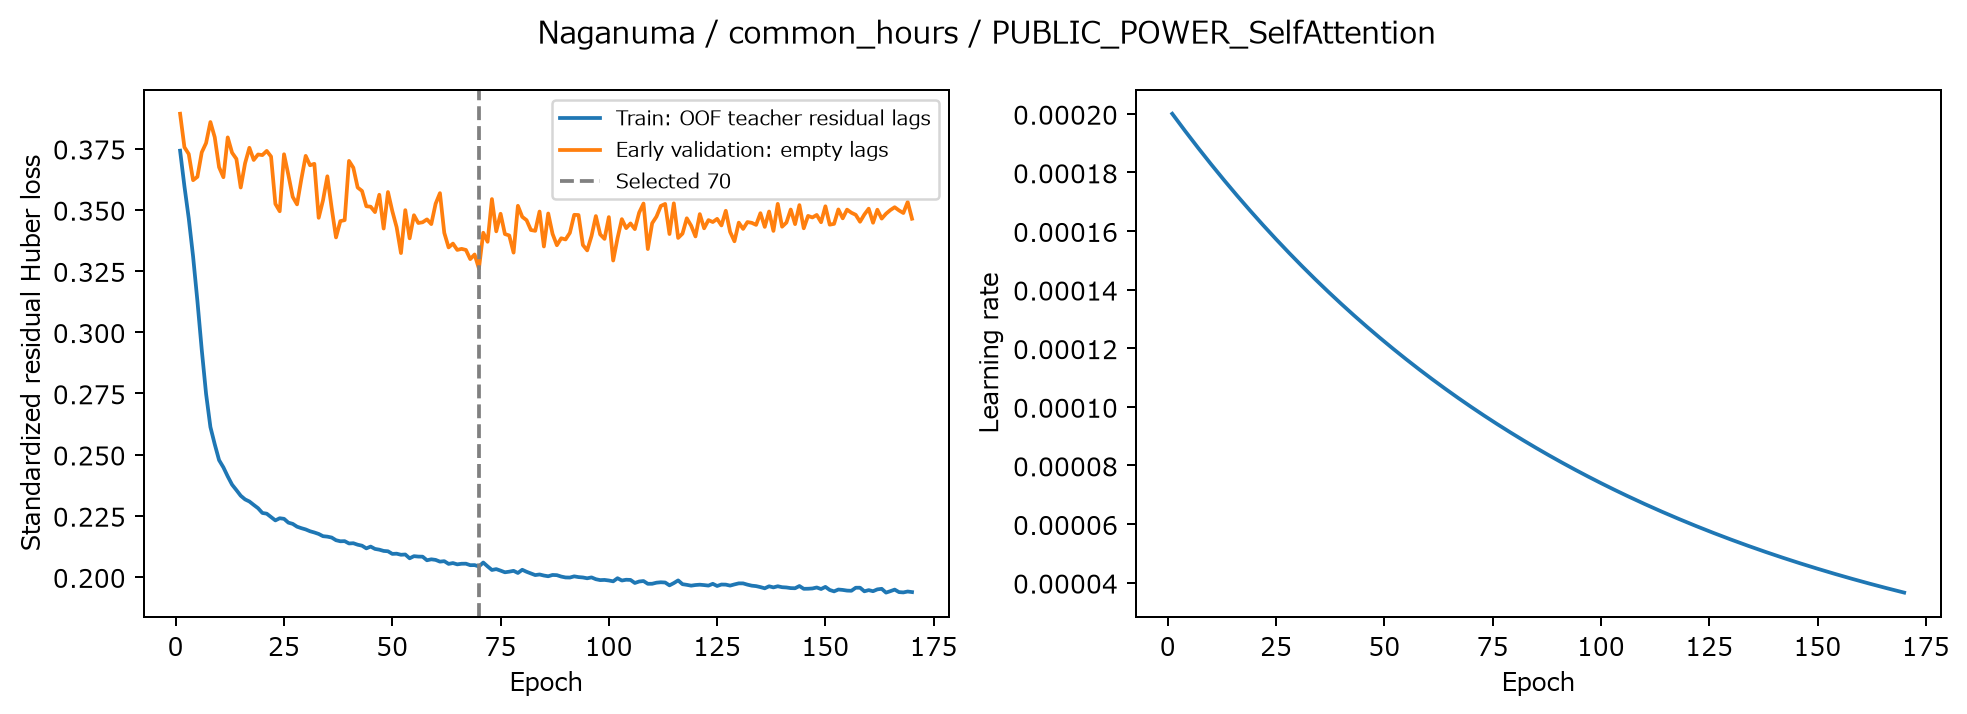

Source data for this figure (header and first rows):
epoch, train_huber_standardized, validation_early_huber_standardized, learning_rate, max_gradient_norm_before_clip, elapsed_seconds
1, 0.3741, 0.3892, 0.0002, 0.3054, 3.136
2, 0.3596, 0.3755, 0.000198, 0.1801, 6.486
3, 0.3465, 0.3727, 0.000196, 0.2111, 9.987
4, 0.3309, 0.3621, 0.0001941, 0.2447, 13.42
5, 0.3127, 0.3634, 0.0001921, 0.2939, 16.69
6, 0.2928, 0.3734, 0.0001902, 0.3402, 19.71
7, 0.2748, 0.3772, 0.0001883, 0.315, 22.79
8, 0.2612, 0.3858, 0.0001864, 0.4165, 25.75
9, 0.2542, 0.3796, 0.0001845, 0.4496, 28.82
10, 0.2477, 0.3674, 0.0001827, 0.6277, 32.1
11, 0.2448, 0.3633, 0.0001809, 0.53, 35.18
12, 0.2411, 0.3795, 0.0001791, 0.4401, 38.31
13, 0.2377, 0.3733, 0.0001773, 0.548, 41.67
14, 0.2355, 0.3707, 0.0001755, 0.3483, 44.81
15, 0.2332, 0.3591, 0.0001737, 0.529, 47.93
16, 0.2317, 0.369, 0.000172, 0.6208, 51.09
17, 0.2308, 0.3753, 0.0001703, 0.5185, 54.42
18, 0.2294, 0.3703, 0.0001686, 0.614, 57.67
19, 0.2281, 0.3726, 0.0001669, 0.9133, 61
20, 0.2261, 0.3723, 0.0001652, 0.4904, 64.29
21, 0.2258, 0.374, 0.0001636, 0.4943, 67.98
22, 0.2245, 0.3717, 0.0001619, 0.5954, 71.47
23, 0.2231, 0.3524, 0.0001603, 0.5282, 75.05
24, 0.224, 0.3494, 0.0001587, 0.7705, 78.46
25, 0.2237, 0.3727, 0.0001571, 0.6487, 81.4
26, 0.2222, 0.3642, 0.0001556, 0.5847, 84.56
27, 0.2217, 0.3553, 0.000154, 0.7369, 87.63
28, 0.2205, 0.3522, 0.0001525, 0.7729, 90.68
29, 0.2199, 0.3625, 0.0001509, 0.6457, 93.91
30, 0.2194, 0.372, 0.0001494, 0.8958, 97.28
31, 0.2187, 0.3682, 0.0001479, 0.5674, 100.6
32, 0.2182, 0.3688, 0.0001465, 0.5574, 103.8
33, 0.2176, 0.3467, 0.000145, 0.9068, 107.2
34, 0.2166, 0.3539, 0.0001435, 0.5475, 110.5
35, 0.2165, 0.3637, 0.0001421, 0.5893, 113.8
36, 0.2161, 0.3507, 0.0001407, 0.6674, 117
37, 0.215, 0.3387, 0.0001393, 0.6634, 120.3
38, 0.2146, 0.3453, 0.0001379, 0.513, 123.6
39, 0.2146, 0.3457, 0.0001365, 0.6317, 127
40, 0.2137, 0.3699, 0.0001351, 0.7307, 130.3
41, 0.2138, 0.3672, 0.0001338, 0.7796, 133.7
42, 0.2132, 0.3591, 0.0001325, 0.7666, 137.3
43, 0.2128, 0.3577, 0.0001311, 0.7649, 140.6
44, 0.2117, 0.3514, 0.0001298, 0.6026, 144
45, 0.2124, 0.3512, 0.0001285, 0.7148, 147.2
46, 0.2114, 0.349, 0.0001272, 0.6805, 150.4
47, 0.2111, 0.3561, 0.000126, 0.7849, 153.7
48, 0.2106, 0.3423, 0.0001247, 0.7174, 157
49, 0.2105, 0.3572, 0.0001235, 0.7588, 160.4
50, 0.2094, 0.3494, 0.0001222, 0.6362, 163.6
51, 0.2095, 0.3428, 0.000121, 0.5706, 166.8
52, 0.2091, 0.3323, 0.0001198, 0.6558, 170
53, 0.2092, 0.3498, 0.0001186, 0.6753, 173.5
54, 0.2076, 0.3383, 0.0001174, 0.735, 176.7
55, 0.2085, 0.3477, 0.0001162, 0.7978, 179.9
56, 0.2083, 0.3446, 0.0001151, 1.284, 183.1
57, 0.2083, 0.3449, 0.0001139, 0.9201, 186.3
58, 0.2068, 0.3461, 0.0001128, 1.299, 189.5
59, 0.2072, 0.3441, 0.0001117, 0.5052, 192.7
60, 0.207, 0.3524, 0.0001105, 0.831, 195.8
... 110 more rows
